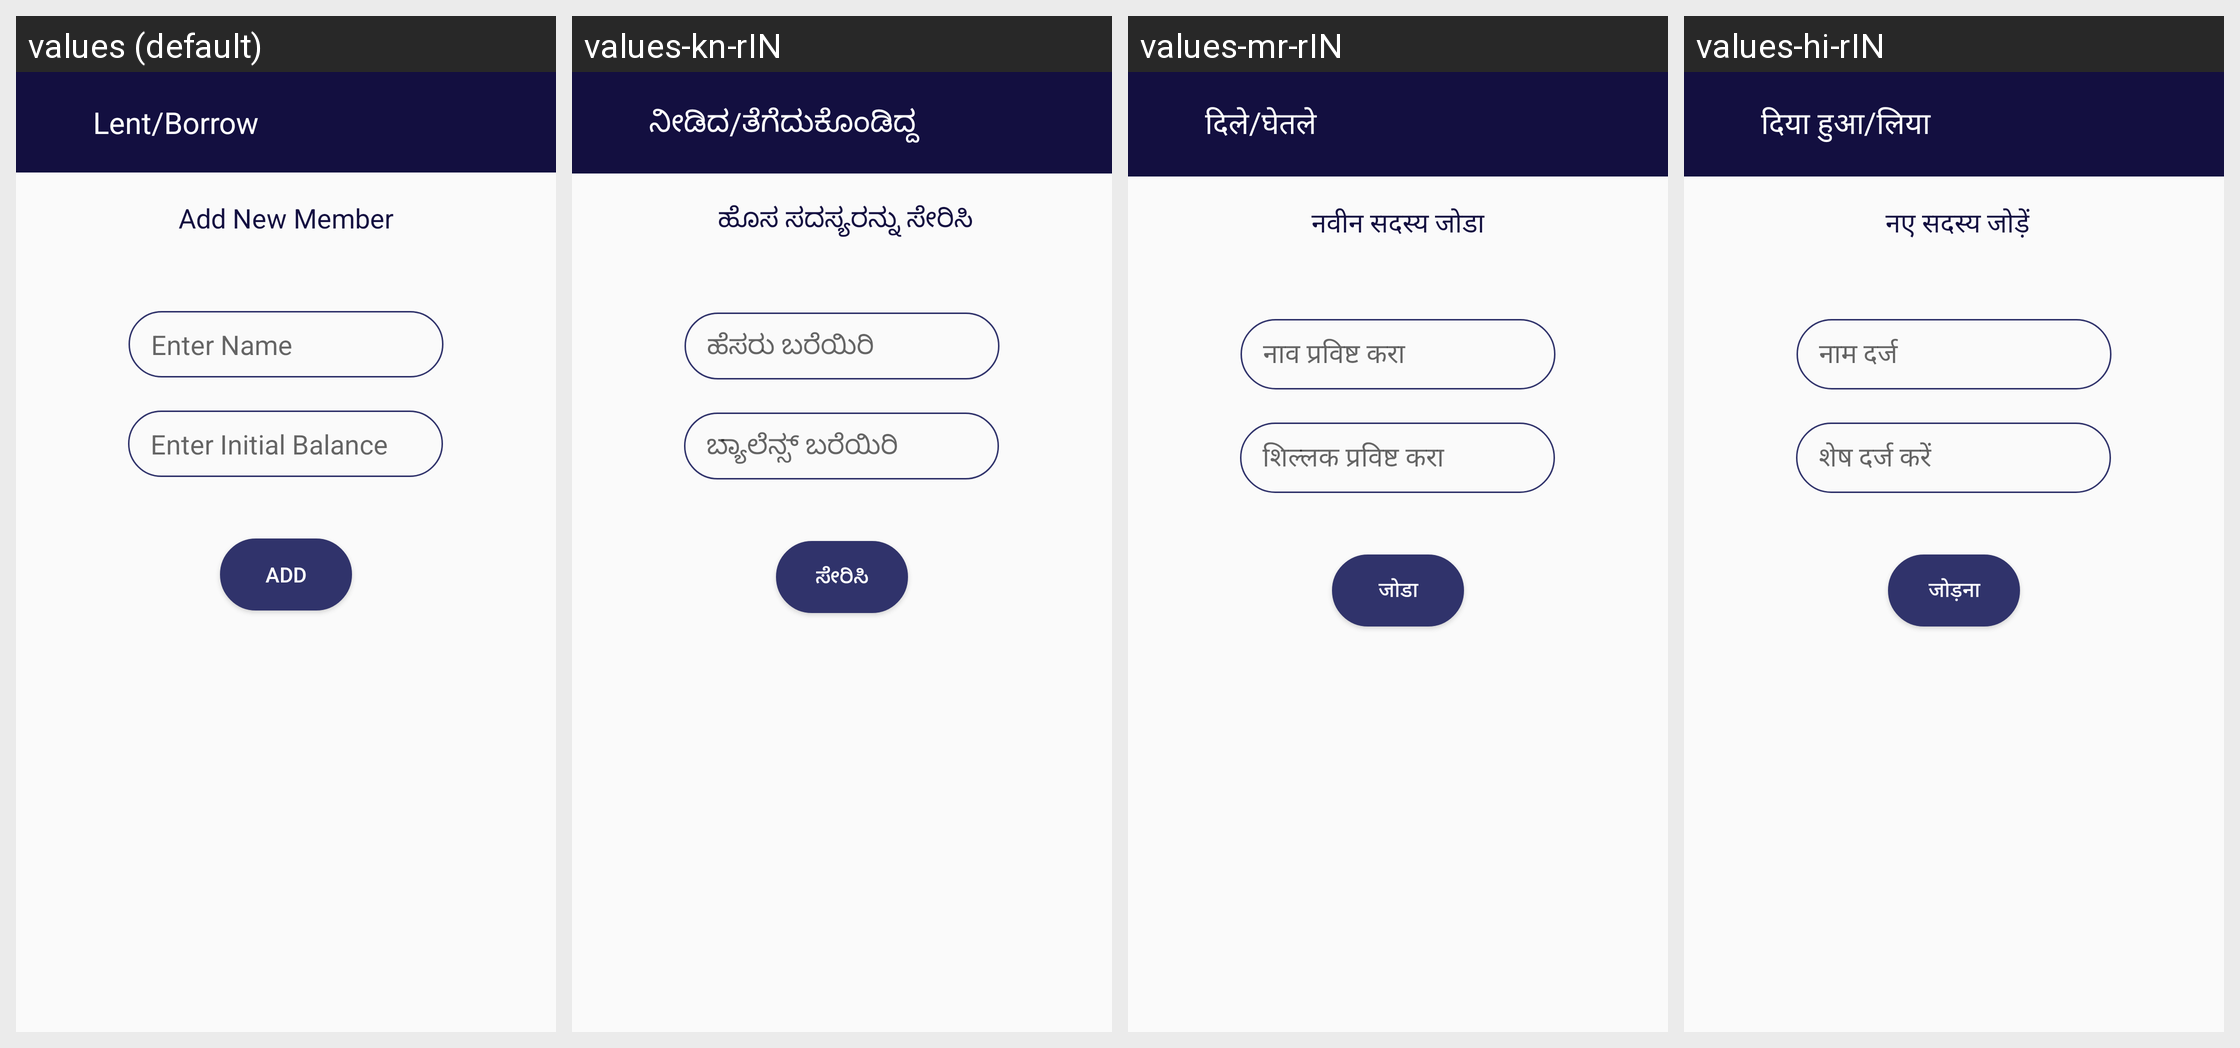

Locale-by-locale string values for the Android screen shown in this grid:
Android screen res/layout/activity_other_add_new_member.xml rendered under 4 locales, left to right: values (default), values-kn-rIN, values-mr-rIN, values-hi-rIN. Device: Nexus 5 (rendered at 1080×1920; each locale shown at half size, 540×960, under a caption strip naming it); theme Theme.AppCompat.Light.NoActionBar.
Strings drawn on this screen, with the default value and each locale's value (text and hints the layout hard-codes, and strings that could not be matched under every locale, appear in the picture but are not listed):

hAlentBorrow
  values: Lent/Borrow
  values-kn-rIN: ನೀಡಿದ/ತೆಗೆದುಕೊಂಡಿದ್ದ 
  values-mr-rIN: दिले/घेतले
  values-hi-rIN: दिया हुआ/लिया

oAddNewTitle
  values: Add New Member
  values-kn-rIN:  ಹೊಸ ಸದಸ್ಯರನ್ನು ಸೇರಿಸಿ
  values-mr-rIN: नवीन सदस्य जोडा
  values-hi-rIN:  नए सदस्य जोड़ें

addMName
  values: Enter Name
  values-kn-rIN: ಹೆಸರು ಬರೆಯಿರಿ
  values-mr-rIN: नाव प्रविष्ट करा
  values-hi-rIN: नाम दर्ज

addMBal
  values: Enter Initial Balance
  values-kn-rIN: ಬ್ಯಾಲೆನ್ಸ್ ಬರೆಯಿರಿ
  values-mr-rIN: शिल्लक प्रविष्ट करा
  values-hi-rIN: शेष दर्ज करें

addMBtn
  values: Add
  values-kn-rIN: ಸೇರಿಸಿ
  values-mr-rIN: जोडा
  values-hi-rIN: जोड़ना
